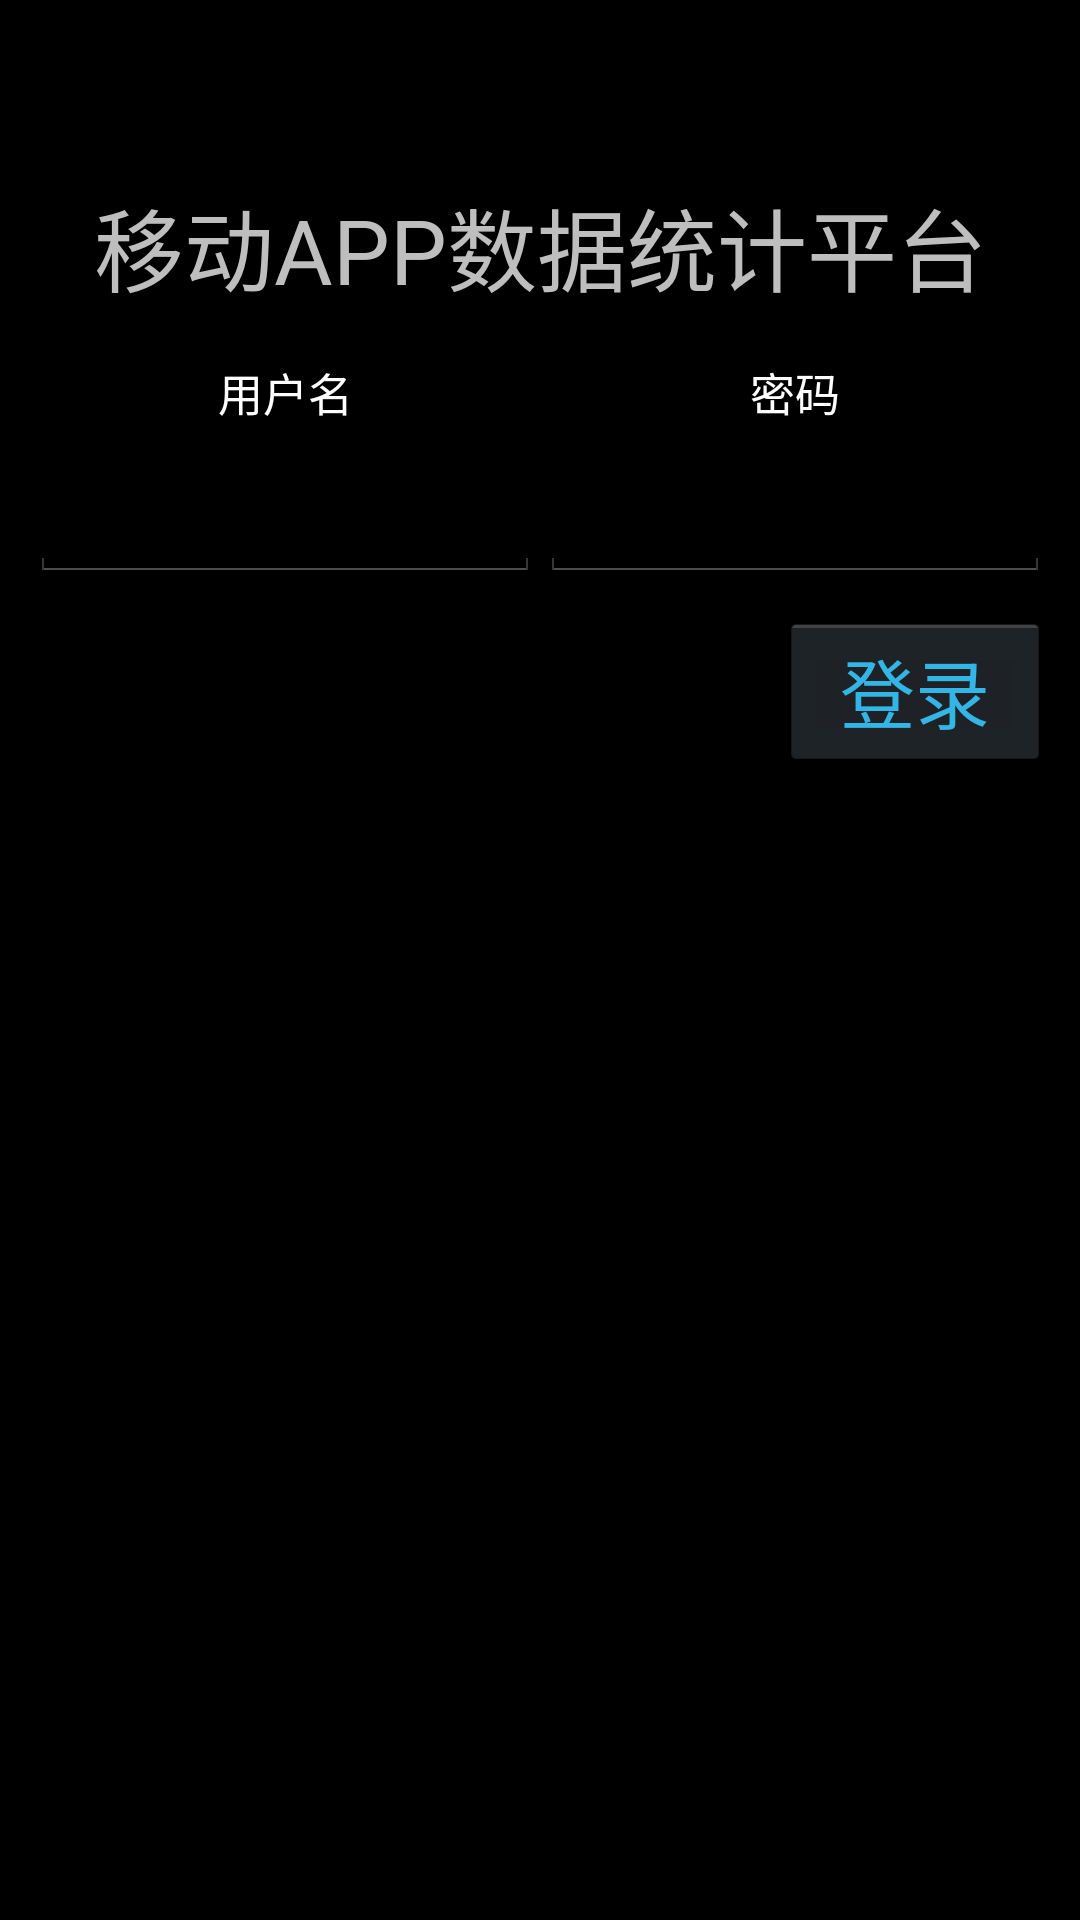

Write the Android layout XML for this screen, with the resource values it uses.
<!-- AndroidManifest.xml: application theme android:Theme.Holo -->
<!-- res/layout/login.xml -->
<FrameLayout xmlns:android="http://schemas.android.com/apk/res/android"
              android:layout_width="fill_parent"
              android:layout_height="fill_parent"
              android:layout_margin="0dp" >
<LinearLayout
            android:layout_width="fill_parent"
            android:layout_height="wrap_content"
            android:orientation="vertical"
            android:paddingTop="60dp"
            android:paddingLeft="10dp"
            android:paddingRight="10dp">
            
    		<ImageView
                android:layout_width="wrap_content"
                android:layout_height="wrap_content"
                android:src="@drawable/icon_profile"
                android:gravity="center"
                android:layout_gravity="center"
                 />
    
     		<TextView
	            android:id="@+id/title"
	            android:layout_width="match_parent"
	            android:layout_height="wrap_content"
	            android:gravity="center"
	            android:text="移动APP数据统计平台"
	            android:textSize="30sp" />

            <LinearLayout
                android:layout_width="fill_parent"
                android:layout_height="fill_parent"
                android:baselineAligned="false"
                android:orientation="horizontal"
                android:layout_marginTop="16dp"
                 >

                <LinearLayout
                    android:layout_width="match_parent"
                    android:layout_height="wrap_content"
                    android:layout_weight="2"
                    android:orientation="vertical" >

                    <TextView
                        android:id="@+id/TextYoukuUV"
                        style="@style/RoboTheme"
                        android:layout_marginTop="0dp"
                        android:text="用户名" />

                    <EditText
                        android:id="@+id/username"
                        style="@style/RoboTheme"
                        android:layout_marginTop="0dp"
                        android:inputType="text"
                        android:text=""
                        android:textSize="28sp"/>
                </LinearLayout>

                <LinearLayout
                    android:layout_width="match_parent"
                    android:layout_height="wrap_content"
                    android:layout_weight="2"
                    android:orientation="vertical" >

                    <TextView
                        android:id="@+id/TextTudouUV"
                        style="@style/RoboTheme"
                        android:layout_marginTop="0dp"
                        android:text="密码" />

                    <EditText
                        android:id="@+id/password"
                        style="@style/RoboTheme"
                        android:layout_marginTop="0dp"
                        android:text=""
                        android:textSize="28sp"
                        android:inputType="textPassword"
                        />
                </LinearLayout>
            </LinearLayout>

            <Button
                android:id="@+id/loginbtn"
                style="@style/RoboTheme"
                android:layout_width="wrap_content"
                android:layout_gravity="right"
                android:paddingLeft="20dp"
                android:paddingRight="20dp"
                android:text="登录"
                android:textColor="#33B5E5"
                android:textSize="25sp" />
</LinearLayout>

 <ProgressBar android:id="@+id/ajax_loading"
	      android:layout_width="wrap_content" 
	      android:layout_height="wrap_content"    
	      android:layout_gravity="center_vertical|center_horizontal"
	      android:indeterminateDrawable="@drawable/loading"
          android:indeterminateOnly="true"
          android:indeterminateBehavior="repeat" 
	      />
    
</FrameLayout>
<!-- resources referenced by this layout -->
<resources>
  <style name="RoboTheme" parent="@android:style/TextAppearance.Medium">
          <item name="android:layout_width">fill_parent</item>
          <item name="android:layout_height">wrap_content</item>
          <item name="android:textColor">#FFFFFF</item>
          <item name="android:textSize">15sp</item>
          <item name="android:gravity">center</item>
          <item name="android:layout_marginTop">10dp</item>
      </style>
</resources>
